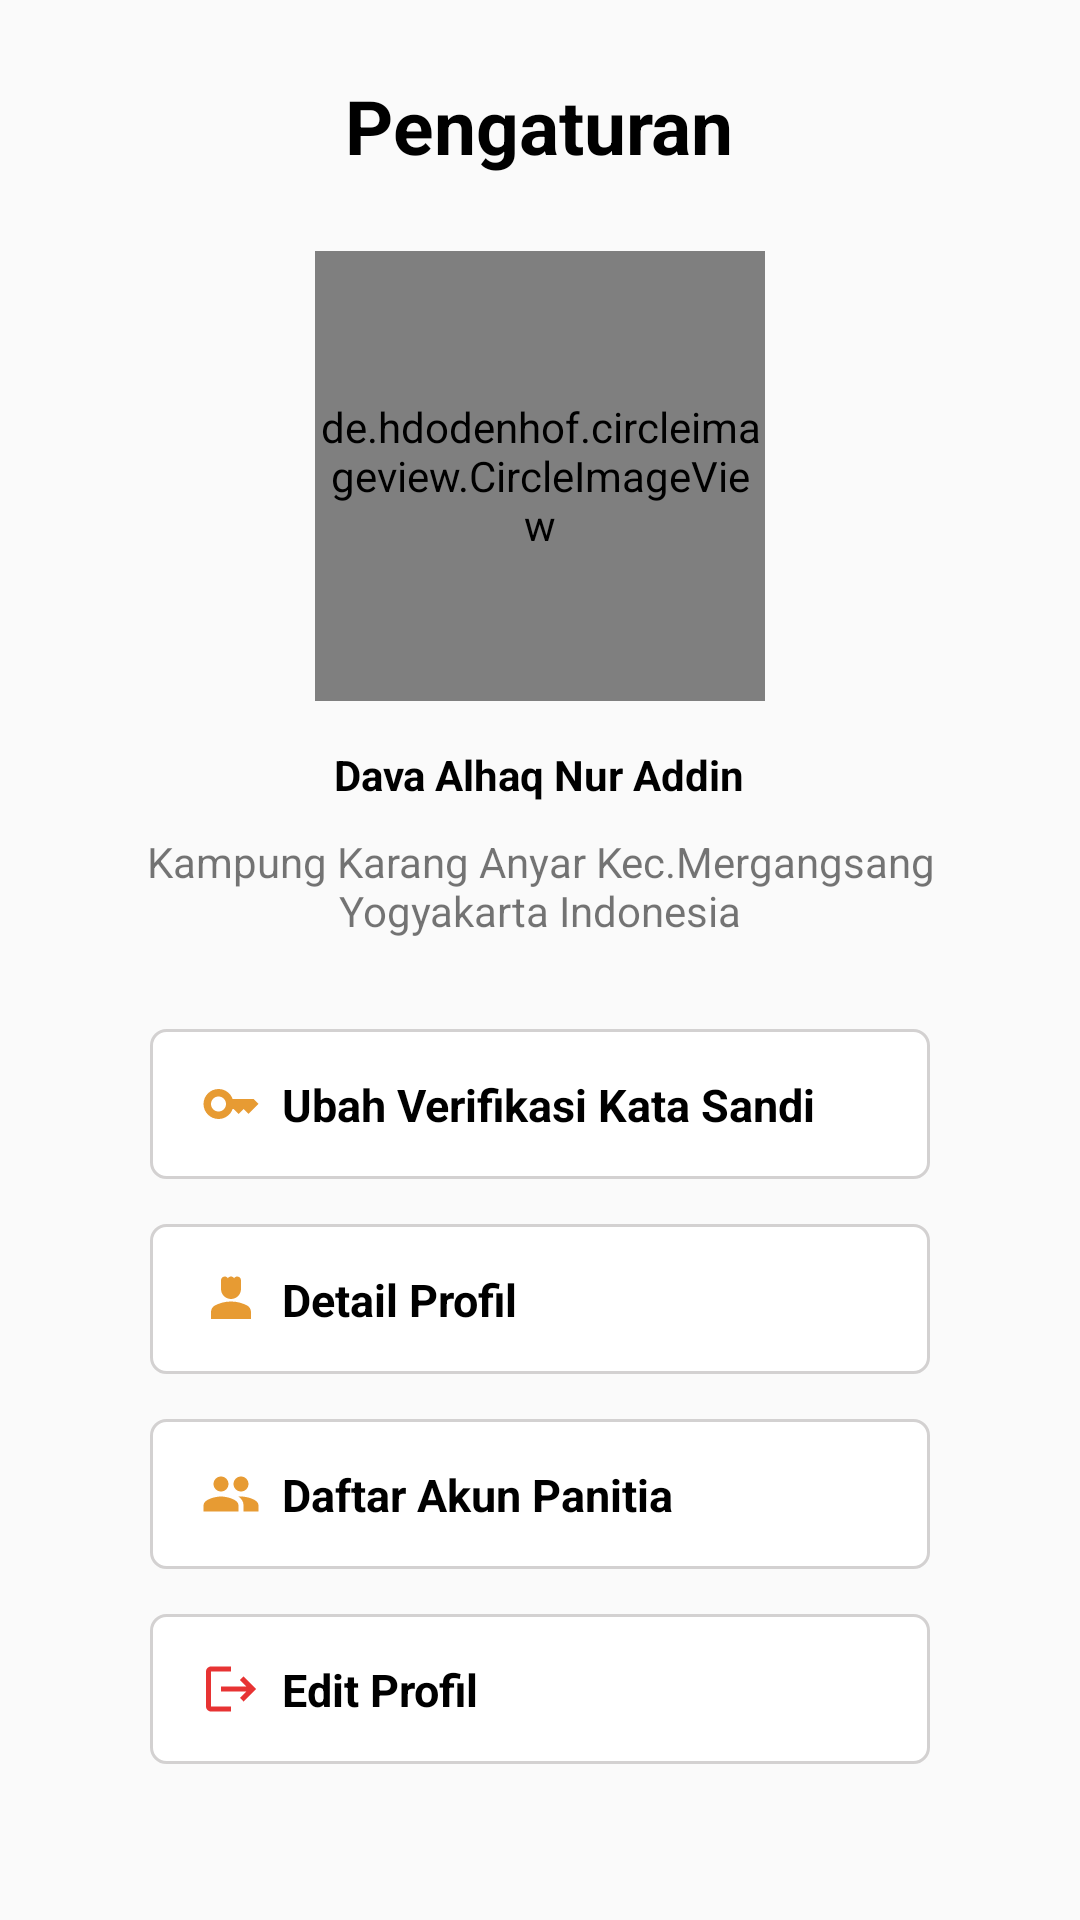

Produce the Android XML layout that renders to this screen, including the resource entries it uses.
<!-- AndroidManifest.xml: application theme Theme.ChalenggePemilihan -->
<!-- res/layout/fragment_setting.xml -->
<?xml version="1.0" encoding="utf-8"?>
<LinearLayout
    xmlns:android="http://schemas.android.com/apk/res/android"
    xmlns:tools="http://schemas.android.com/tools"
    android:layout_width="match_parent"
    android:layout_height="match_parent"
    android:orientation="vertical"
    android:padding="25dp"
    tools:context=".fragment.SettingFragment">

  <TextView
      android:layout_width="wrap_content"
      android:layout_height="wrap_content"
      android:text="Pengaturan"
      android:textStyle="bold"
      android:textSize="25sp"
      android:layout_gravity="center"
      android:textColor="@color/black"/>

    <LinearLayout
        android:layout_width="300dp"
        android:layout_height="wrap_content"
        android:layout_gravity="center"
        android:gravity="center"
        android:layout_marginTop="25dp"
        android:orientation="vertical">

      <de.hdodenhof.circleimageview.CircleImageView
          android:layout_width="150dp"
          android:layout_height="150dp"
          android:src="@drawable/profil_placeholder"/>

      <TextView
          android:layout_width="wrap_content"
          android:layout_height="wrap_content"
          android:textStyle="bold"
          android:textColor="@color/black"
          android:layout_marginTop="15sp"
          android:text="Dava Alhaq Nur Addin"/>

      <TextView
          android:layout_width="match_parent"
          android:layout_height="wrap_content"
          android:gravity="center"
          android:layout_marginTop="10sp"
          android:text="Kampung Karang Anyar Kec.Mergangsang Yogyakarta Indonesia"/>

    </LinearLayout>


  
  <RelativeLayout
      android:id="@+id/btnUbahSandi"
      android:layout_width="match_parent"
      android:layout_height="50dp"
      android:orientation="horizontal"
      android:layout_marginHorizontal="25dp"
      android:background="@drawable/bg_primary_gray"
      android:padding="15sp"
      android:layout_marginTop="30dp">

    <ImageView
        android:id="@+id/icKey"
        android:layout_width="wrap_content"
        android:layout_height="wrap_content"
        android:src="@drawable/ic_key"
        android:layout_marginRight="5dp"/>

    <TextView
        android:layout_toRightOf="@+id/icKey"
        android:layout_width="match_parent"
        android:layout_height="wrap_content"
        android:text="Ubah Verifikasi Kata Sandi"
        android:textSize="15sp"
        android:textStyle="bold"
        android:textColor="@color/black"/>

    <ImageView
        android:layout_alignParentEnd="true"
        android:layout_width="wrap_content"
        android:layout_height="wrap_content"
        android:src="@drawable/ic_arrow_forward"/>
  </RelativeLayout>

  
  <RelativeLayout
      android:id="@+id/btnDetailProfil"
      android:layout_width="match_parent"
      android:layout_height="50dp"
      android:orientation="horizontal"
      android:layout_marginHorizontal="25dp"
      android:background="@drawable/bg_primary_gray"
      android:padding="15sp"
      android:layout_marginTop="15dp">

    <ImageView
        android:id="@+id/icPerson"
        android:layout_width="wrap_content"
        android:layout_height="wrap_content"
        android:src="@drawable/ic_person"
        android:layout_marginRight="5dp"/>

    <TextView
        android:layout_toRightOf="@+id/icPerson"
        android:layout_width="match_parent"
        android:layout_height="wrap_content"
        android:text="Detail Profil"
        android:textSize="15sp"
        android:textStyle="bold"
        android:textColor="@color/black"/>

    <ImageView
        android:layout_alignParentEnd="true"
        android:layout_width="wrap_content"
        android:layout_height="wrap_content"
        android:src="@drawable/ic_arrow_forward"/>
  </RelativeLayout>

  
  <RelativeLayout
      android:id="@+id/btnDaftarAkunPanitia"
      android:layout_width="match_parent"
      android:layout_height="50dp"
      android:orientation="horizontal"
      android:layout_marginHorizontal="25dp"
      android:background="@drawable/bg_primary_gray"
      android:padding="15sp"
      android:layout_marginTop="15dp">

    <ImageView
        android:id="@+id/icPeople"
        android:layout_width="wrap_content"
        android:layout_height="wrap_content"
        android:src="@drawable/ic_people"
        android:layout_marginRight="5dp"/>

    <TextView
        android:layout_toRightOf="@+id/icPeople"
        android:layout_width="match_parent"
        android:layout_height="wrap_content"
        android:text="Daftar Akun Panitia"
        android:textSize="15sp"
        android:textStyle="bold"
        android:textColor="@color/black"/>

    <ImageView
        android:layout_alignParentEnd="true"
        android:layout_width="wrap_content"
        android:layout_height="wrap_content"
        android:src="@drawable/ic_arrow_forward"/>
  </RelativeLayout>

  
  <RelativeLayout
      android:id="@+id/btnLogout"
      android:layout_width="match_parent"
      android:layout_height="50dp"
      android:orientation="horizontal"
      android:layout_marginHorizontal="25dp"
      android:background="@drawable/bg_primary_gray"
      android:padding="15sp"
      android:layout_marginTop="15dp">

    <ImageView
        android:id="@+id/icLogout"
        android:layout_width="wrap_content"
        android:layout_height="wrap_content"
        android:src="@drawable/ic_logout"
        android:layout_marginRight="5dp"/>

    <TextView
        android:layout_toRightOf="@+id/icLogout"
        android:layout_width="match_parent"
        android:layout_height="wrap_content"
        android:text="Edit Profil"
        android:textSize="15sp"
        android:textStyle="bold"
        android:textColor="@color/black"/>

    <ImageView
        android:layout_alignParentEnd="true"
        android:layout_width="wrap_content"
        android:layout_height="wrap_content"
        android:src="@drawable/ic_arrow_forward"/>
  </RelativeLayout>

</LinearLayout>
<!-- resources referenced by this layout -->
<resources>
  <color name="black">#FF000000</color>
  <!-- drawable bg_primary_gray (drawable) -->
  <?xml version="1.0" encoding="utf-8"?>
  <shape
      xmlns:android="http://schemas.android.com/apk/res/android"
      android:shape="rectangle">
  
      <solid android:color="@color/white" />
      <stroke android:width="1dp" android:color="@color/grey"/>
      <corners android:radius="5dp" />
  
  </shape>
  <!-- drawable ic_key (drawable) -->
  <vector android:height="24dp" android:tint="#E79B33"
      android:viewportHeight="24" android:viewportWidth="24"
      android:width="24dp" xmlns:android="http://schemas.android.com/apk/res/android">
      <path android:fillColor="@android:color/white" android:pathData="M21,10h-8.35C11.83,7.67 9.61,6 7,6c-3.31,0 -6,2.69 -6,6s2.69,6 6,6c2.61,0 4.83,-1.67 5.65,-4H13l2,2l2,-2l2,2l4,-4.04L21,10zM7,15c-1.65,0 -3,-1.35 -3,-3c0,-1.65 1.35,-3 3,-3s3,1.35 3,3C10,13.65 8.65,15 7,15z"/>
  </vector>
  <!-- drawable ic_logout (drawable) -->
  <vector android:autoMirrored="true" android:height="24dp"
      android:tint="#E73333" android:viewportHeight="24"
      android:viewportWidth="24" android:width="24dp" xmlns:android="http://schemas.android.com/apk/res/android">
      <path android:fillColor="@android:color/white" android:pathData="M17,7l-1.41,1.41L18.17,11H8v2h10.17l-2.58,2.58L17,17l5,-5zM4,5h8V3H4c-1.1,0 -2,0.9 -2,2v14c0,1.1 0.9,2 2,2h8v-2H4V5z"/>
  </vector>
  <!-- drawable ic_people (drawable) -->
  <vector android:height="24dp" android:tint="#E79B33"
      android:viewportHeight="24" android:viewportWidth="24"
      android:width="24dp" xmlns:android="http://schemas.android.com/apk/res/android">
      <path android:fillColor="@android:color/white" android:pathData="M16,11c1.66,0 2.99,-1.34 2.99,-3S17.66,5 16,5c-1.66,0 -3,1.34 -3,3s1.34,3 3,3zM8,11c1.66,0 2.99,-1.34 2.99,-3S9.66,5 8,5C6.34,5 5,6.34 5,8s1.34,3 3,3zM8,13c-2.33,0 -7,1.17 -7,3.5L1,19h14v-2.5c0,-2.33 -4.67,-3.5 -7,-3.5zM16,13c-0.29,0 -0.62,0.02 -0.97,0.05 1.16,0.84 1.97,1.97 1.97,3.45L17,19h6v-2.5c0,-2.33 -4.67,-3.5 -7,-3.5z"/>
  </vector>
  <!-- drawable ic_person (drawable) -->
  <vector android:height="24dp" android:tint="#E79B33"
      android:viewportHeight="24" android:viewportWidth="24"
      android:width="24dp" xmlns:android="http://schemas.android.com/apk/res/android">
      <path android:fillColor="@android:color/white" android:pathData="M18.39,14.56C16.71,13.7 14.53,13 12,13c-2.53,0 -4.71,0.7 -6.39,1.56C4.61,15.07 4,16.1 4,17.22V20h16v-2.78C20,16.1 19.39,15.07 18.39,14.56z"/>
      <path android:fillColor="@android:color/white" android:pathData="M12,12c2.21,0 4,-1.79 4,-4c0,-1.37 0,-3.5 0,-3.5C16,3.67 15.33,3 14.5,3c-0.52,0 -0.98,0.27 -1.25,0.67C12.98,3.27 12.52,3 12,3s-0.98,0.27 -1.25,0.67C10.48,3.27 10.02,3 9.5,3C8.67,3 8,3.67 8,4.5c0,0 0,2.12 0,3.5C8,10.21 9.79,12 12,12z"/>
  </vector>
  <style name="Theme.ChalenggePemilihan" parent="Theme.AppCompat.Light.NoActionBar">
          
          <item name="colorPrimary">@color/purple_500</item>
          <item name="colorPrimaryVariant">@color/purple_700</item>
          <item name="colorOnPrimary">@color/white</item>
          
          <item name="colorSecondary">@color/teal_200</item>
          <item name="colorSecondaryVariant">@color/teal_700</item>
          <item name="colorOnSecondary">@color/black</item>
          
          <item name="android:statusBarColor">?attr/colorPrimaryVariant</item>
          
      </style>
  <color name="white">#FFFFFFFF</color>
  <color name="grey">#D3D1D1</color>
  <color name="purple_500">#FF6200EE</color>
  <color name="purple_700">#FF3700B3</color>
  <color name="teal_200">#FF03DAC5</color>
  <color name="teal_700">#FF018786</color>
</resources>
